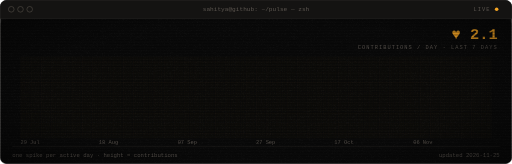
t = 0.00 s
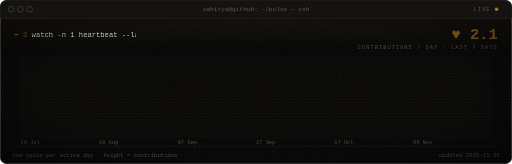
t = 1.43 s
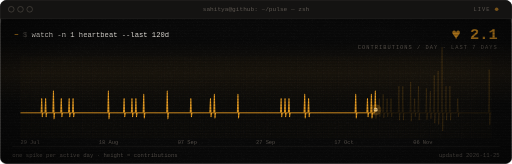
t = 2.98 s
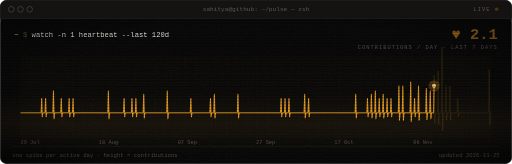
t = 4.46 s
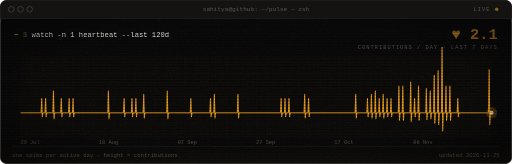
t = 5.95 s
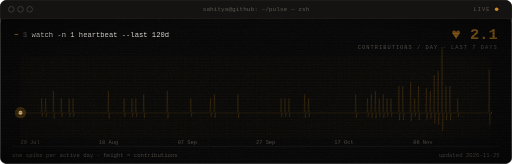
t = 7.00 s

The animated SVG that drew these frames (rendered in a browser with its animation timeline set to each time). Animation: 10 SMIL elements (animate=6,animateMotion=2,set=2); one cycle of 7.00 s, repeats indefinitely.

<svg xmlns="http://www.w3.org/2000/svg" xmlns:xlink="http://www.w3.org/1999/xlink" width="1000" height="320" viewBox="0 0 1000 320" role="img" aria-label="Contribution heartbeat over the last 120 days; 2.1 per day this week"><title>Contribution heartbeat over the last 120 days; 2.1 per day this week</title><defs><clipPath id="e-body"><rect x="1" y="37" width="998" height="282" rx="11"/></clipPath><filter id="e-grain" x="0" y="0" width="100%" height="100%"><feTurbulence type="fractalNoise" baseFrequency=".85" numOctaves="1" seed="3" stitchTiles="stitch"/><feColorMatrix type="matrix" values="0 0 0 0 1  0 0 0 0 1  0 0 0 0 1  0 0 0 .9 -.4"/></filter><pattern id="e-scan" width="4" height="3" patternUnits="userSpaceOnUse"><rect width="4" height="1" fill="#000" opacity=".45"/></pattern><linearGradient id="e-roll" x1="0" y1="0" x2="0" y2="1"><stop offset="0" stop-color="#ffb547" stop-opacity="0"/><stop offset=".5" stop-color="#ffb547" stop-opacity=".05"/><stop offset="1" stop-color="#ffb547" stop-opacity="0"/></linearGradient><radialGradient id="e-vig" cx=".5" cy=".55" r=".75"><stop offset=".55" stop-color="#000" stop-opacity="0"/><stop offset="1" stop-color="#000" stop-opacity=".55"/></radialGradient><clipPath id="e1"><rect x="61.711999999999996" y="58" width="0" height="21.0"><animate attributeName="width" from="0" to="271.7" begin="0.35s" dur="1.44s" fill="freeze"/></rect></clipPath><pattern id="ecg" width="20" height="20" patternUnits="userSpaceOnUse"><path d="M20,0H0V20" fill="none" stroke="#f5a524" stroke-opacity=".07"/><path d="M4,0V20M8,0V20M12,0V20M16,0V20M0,4H20M0,8H20M0,12H20M0,16H20" stroke="#f5a524" stroke-opacity=".025"/></pattern></defs><rect x=".5" y=".5" width="999" height="319" rx="12" fill="#0a0a0a" stroke="#272522"/><path d="M12.5,.5H987.5A12,12 0 0 1 999.5,12.5V36H.5V12.5A12,12 0 0 1 12.5,.5Z" fill="#141312"/><line x1=".5" y1="36" x2="999.5" y2="36" stroke="#272522"/><circle cx="22" cy="18" r="5.5" fill="none" stroke="#5c5650"/><circle cx="40" cy="18" r="5.5" fill="none" stroke="#5c5650"/><circle cx="58" cy="18" r="5.5" fill="none" stroke="#5c5650"/><circle cx="970" cy="18" r="3.5" fill="#f5a524"><animate attributeName="opacity" values="1;.2;1" dur="1.8s" repeatCount="indefinite"/></circle><text x="958" y="22" text-anchor="end" font-family="ui-monospace, 'SF Mono', SFMono-Regular, 'JetBrains Mono', Menlo, Consolas, 'Liberation Mono', monospace" font-size="10.5" fill="#5c5650" letter-spacing="2">LIVE</text><text x="500.0" y="22" text-anchor="middle" font-family="ui-monospace, 'SF Mono', SFMono-Regular, 'JetBrains Mono', Menlo, Consolas, 'Liberation Mono', monospace" font-size="12" fill="#5c5650">sahitya@github: ~/pulse — zsh</text><line x1="24" y1="286" x2="976" y2="286" stroke="#272522"/><text x="24" y="306" font-family="ui-monospace, 'SF Mono', SFMono-Regular, 'JetBrains Mono', Menlo, Consolas, 'Liberation Mono', monospace" font-size="11" fill="#5c5650">one spike per active day · height = contributions</text><text x="976" y="306" text-anchor="end" font-family="ui-monospace, 'SF Mono', SFMono-Regular, 'JetBrains Mono', Menlo, Consolas, 'Liberation Mono', monospace" font-size="11" fill="#5c5650">updated 2026-11-25</text><g opacity="0"><set attributeName="opacity" to="1" begin="0.20s" fill="freeze"/><text x="28" y="72" font-family="ui-monospace, 'SF Mono', SFMono-Regular, 'JetBrains Mono', Menlo, Consolas, 'Liberation Mono', monospace" font-size="14" xml:space="preserve"><tspan fill="#f5a524" font-weight="700">~ </tspan><tspan fill="#5c5650">$ </tspan></text><text x="61.711999999999996" y="72" font-family="ui-monospace, 'SF Mono', SFMono-Regular, 'JetBrains Mono', Menlo, Consolas, 'Liberation Mono', monospace" font-size="14" fill="#f5f1ea" clip-path="url(#e1)" xml:space="preserve">watch -n 1 heartbeat --last 120d</text></g><text x="972" y="76" text-anchor="end" font-family="ui-monospace, 'SF Mono', SFMono-Regular, 'JetBrains Mono', Menlo, Consolas, 'Liberation Mono', monospace" font-size="30" font-weight="800" fill="#f5a524">♥ 2.1<animate attributeName="opacity" values="1;.35;1;.6;1" keyTimes="0;.1;.2;.3;1" dur="1.1s" repeatCount="indefinite"/></text><text x="972" y="96" text-anchor="end" font-family="ui-monospace, 'SF Mono', SFMono-Regular, 'JetBrains Mono', Menlo, Consolas, 'Liberation Mono', monospace" font-size="10.5" fill="#5c5650" letter-spacing="2">CONTRIBUTIONS / DAY · LAST 7 DAYS</text><rect x="40" y="110" width="920" height="160" fill="url(#ecg)"/><g opacity="0"><set attributeName="opacity" to="1" begin="1.79s" fill="freeze"/><path d="M40.0,220.0 L47.7,220.0 L55.3,220.0 L63.0,220.0 L70.7,220.0 L78.3,220.0 L80.3,220.0 L81.4,192.3 L82.6,227.8 L83.7,220.0 L87.9,220.0 L89.1,192.3 L90.2,227.8 L91.4,220.0 L101.3,220.0 L103.3,220.0 L104.4,177.8 L105.6,231.8 L106.7,220.0 L116.7,220.0 L118.6,220.0 L119.7,192.3 L120.9,227.8 L122.0,220.0 L132.0,220.0 L133.9,220.0 L135.1,192.3 L136.2,227.8 L137.4,220.0 L141.6,220.0 L142.7,192.3 L143.9,227.8 L145.0,220.0 L155.0,220.0 L162.7,220.0 L170.3,220.0 L178.0,220.0 L185.7,220.0 L193.3,220.0 L201.0,220.0 L208.7,220.0 L210.6,220.0 L211.7,177.8 L212.9,231.8 L214.0,220.0 L224.0,220.0 L231.7,220.0 L239.3,220.0 L241.2,220.0 L242.4,192.3 L243.6,227.8 L244.7,220.0 L254.7,220.0 L256.6,220.0 L257.7,192.3 L258.9,227.8 L260.0,220.0 L264.3,220.0 L265.4,192.3 L266.6,227.8 L267.7,220.0 L277.7,220.0 L279.6,220.0 L280.7,184.1 L281.9,230.1 L283.0,220.0 L293.0,220.0 L300.7,220.0 L308.3,220.0 L316.0,220.0 L323.7,220.0 L325.6,220.0 L326.7,177.8 L327.9,231.8 L329.0,220.0 L339.0,220.0 L346.7,220.0 L354.3,220.0 L362.0,220.0 L369.7,220.0 L371.6,220.0 L372.7,192.3 L373.9,227.8 L375.0,220.0 L385.0,220.0 L392.7,220.0 L400.3,220.0 L408.0,220.0 L409.9,220.0 L411.1,192.3 L412.2,227.8 L413.4,220.0 L417.6,220.0 L418.7,184.1 L419.9,230.1 L421.0,220.0 L431.0,220.0 L438.7,220.0 L446.3,220.0 L454.0,220.0 L461.7,220.0 L463.6,220.0 L464.7,184.1 L465.9,230.1 L467.0,220.0 L477.0,220.0 L484.7,220.0 L492.3,220.0 L500.0,220.0 L507.7,220.0 L515.3,220.0 L523.0,220.0 L530.7,220.0 L538.3,220.0 L546.0,220.0 L547.9,220.0 L549.1,192.3 L550.2,227.8 L551.4,220.0 L555.6,220.0 L556.7,192.3 L557.9,227.8 L559.0,220.0 L563.2,220.0 L564.4,192.3 L565.6,227.8 L566.7,220.0 L576.7,220.0 L584.3,220.0 L592.0,220.0 L593.9,220.0 L595.1,184.1 L596.2,230.1 L597.4,220.0 L601.6,220.0 L602.7,192.3 L603.9,227.8 L605.0,220.0 L615.0,220.0 L622.7,220.0 L630.3,220.0 L638.0,220.0 L645.7,220.0 L653.3,220.0 L661.0,220.0 L668.7,220.0 L676.3,220.0 L684.0,220.0 L691.7,220.0 L693.6,220.0 L694.7,184.1 L695.9,230.1 L697.0,220.0 L707.0,220.0 L714.7,220.0 L716.6,220.0 L717.7,192.3 L718.9,227.8 L720.0,220.0 L724.2,220.0 L725.4,184.1 L726.6,230.1 L727.7,220.0 L731.9,220.0 L733.1,177.8 L734.2,231.8 L735.4,220.0 L739.6,220.0 L740.7,192.3 L741.9,227.8 L743.0,220.0 L747.2,220.0 L748.4,184.1 L749.6,230.1 L750.7,220.0 L754.9,220.0 L756.1,192.3 L757.2,227.8 L758.4,220.0 L762.6,220.0 L763.7,192.3 L764.9,227.8 L766.0,220.0 L776.0,220.0 L777.9,220.0 L779.1,167.9 L780.2,234.6 L781.4,220.0 L785.6,220.0 L786.7,167.9 L787.9,234.6 L789.0,220.0 L799.0,220.0 L800.9,220.0 L802.1,159.8 L803.2,236.9 L804.4,220.0 L808.6,220.0 L809.7,192.3 L810.9,227.8 L812.0,220.0 L816.2,220.0 L817.4,167.9 L818.6,234.6 L819.7,220.0 L829.7,220.0 L831.6,220.0 L832.7,172.5 L833.9,233.3 L835.0,220.0 L839.2,220.0 L840.4,177.8 L841.6,231.8 L842.7,220.0 L846.9,220.0 L848.1,146.6 L849.2,240.6 L850.4,220.0 L854.6,220.0 L855.7,138.2 L856.9,242.9 L858.0,220.0 L862.2,220.0 L863.4,92.0 L864.6,255.8 L865.7,220.0 L869.9,220.0 L871.1,167.9 L872.2,234.6 L873.4,220.0 L877.6,220.0 L878.7,167.9 L879.9,234.6 L881.0,220.0 L891.0,220.0 L892.9,220.0 L894.1,192.3 L895.2,227.8 L896.4,220.0 L906.3,220.0 L914.0,220.0 L921.7,220.0 L929.3,220.0 L937.0,220.0 L944.7,220.0 L952.3,220.0 L954.2,220.0 L955.4,135.6 L956.6,243.6 L957.7,220.0 L960.0,220.0" fill="none" stroke="#f5a524" stroke-opacity=".18" stroke-width="1.2"/><path d="M40.0,220.0 L47.7,220.0 L55.3,220.0 L63.0,220.0 L70.7,220.0 L78.3,220.0 L80.3,220.0 L81.4,192.3 L82.6,227.8 L83.7,220.0 L87.9,220.0 L89.1,192.3 L90.2,227.8 L91.4,220.0 L101.3,220.0 L103.3,220.0 L104.4,177.8 L105.6,231.8 L106.7,220.0 L116.7,220.0 L118.6,220.0 L119.7,192.3 L120.9,227.8 L122.0,220.0 L132.0,220.0 L133.9,220.0 L135.1,192.3 L136.2,227.8 L137.4,220.0 L141.6,220.0 L142.7,192.3 L143.9,227.8 L145.0,220.0 L155.0,220.0 L162.7,220.0 L170.3,220.0 L178.0,220.0 L185.7,220.0 L193.3,220.0 L201.0,220.0 L208.7,220.0 L210.6,220.0 L211.7,177.8 L212.9,231.8 L214.0,220.0 L224.0,220.0 L231.7,220.0 L239.3,220.0 L241.2,220.0 L242.4,192.3 L243.6,227.8 L244.7,220.0 L254.7,220.0 L256.6,220.0 L257.7,192.3 L258.9,227.8 L260.0,220.0 L264.3,220.0 L265.4,192.3 L266.6,227.8 L267.7,220.0 L277.7,220.0 L279.6,220.0 L280.7,184.1 L281.9,230.1 L283.0,220.0 L293.0,220.0 L300.7,220.0 L308.3,220.0 L316.0,220.0 L323.7,220.0 L325.6,220.0 L326.7,177.8 L327.9,231.8 L329.0,220.0 L339.0,220.0 L346.7,220.0 L354.3,220.0 L362.0,220.0 L369.7,220.0 L371.6,220.0 L372.7,192.3 L373.9,227.8 L375.0,220.0 L385.0,220.0 L392.7,220.0 L400.3,220.0 L408.0,220.0 L409.9,220.0 L411.1,192.3 L412.2,227.8 L413.4,220.0 L417.6,220.0 L418.7,184.1 L419.9,230.1 L421.0,220.0 L431.0,220.0 L438.7,220.0 L446.3,220.0 L454.0,220.0 L461.7,220.0 L463.6,220.0 L464.7,184.1 L465.9,230.1 L467.0,220.0 L477.0,220.0 L484.7,220.0 L492.3,220.0 L500.0,220.0 L507.7,220.0 L515.3,220.0 L523.0,220.0 L530.7,220.0 L538.3,220.0 L546.0,220.0 L547.9,220.0 L549.1,192.3 L550.2,227.8 L551.4,220.0 L555.6,220.0 L556.7,192.3 L557.9,227.8 L559.0,220.0 L563.2,220.0 L564.4,192.3 L565.6,227.8 L566.7,220.0 L576.7,220.0 L584.3,220.0 L592.0,220.0 L593.9,220.0 L595.1,184.1 L596.2,230.1 L597.4,220.0 L601.6,220.0 L602.7,192.3 L603.9,227.8 L605.0,220.0 L615.0,220.0 L622.7,220.0 L630.3,220.0 L638.0,220.0 L645.7,220.0 L653.3,220.0 L661.0,220.0 L668.7,220.0 L676.3,220.0 L684.0,220.0 L691.7,220.0 L693.6,220.0 L694.7,184.1 L695.9,230.1 L697.0,220.0 L707.0,220.0 L714.7,220.0 L716.6,220.0 L717.7,192.3 L718.9,227.8 L720.0,220.0 L724.2,220.0 L725.4,184.1 L726.6,230.1 L727.7,220.0 L731.9,220.0 L733.1,177.8 L734.2,231.8 L735.4,220.0 L739.6,220.0 L740.7,192.3 L741.9,227.8 L743.0,220.0 L747.2,220.0 L748.4,184.1 L749.6,230.1 L750.7,220.0 L754.9,220.0 L756.1,192.3 L757.2,227.8 L758.4,220.0 L762.6,220.0 L763.7,192.3 L764.9,227.8 L766.0,220.0 L776.0,220.0 L777.9,220.0 L779.1,167.9 L780.2,234.6 L781.4,220.0 L785.6,220.0 L786.7,167.9 L787.9,234.6 L789.0,220.0 L799.0,220.0 L800.9,220.0 L802.1,159.8 L803.2,236.9 L804.4,220.0 L808.6,220.0 L809.7,192.3 L810.9,227.8 L812.0,220.0 L816.2,220.0 L817.4,167.9 L818.6,234.6 L819.7,220.0 L829.7,220.0 L831.6,220.0 L832.7,172.5 L833.9,233.3 L835.0,220.0 L839.2,220.0 L840.4,177.8 L841.6,231.8 L842.7,220.0 L846.9,220.0 L848.1,146.6 L849.2,240.6 L850.4,220.0 L854.6,220.0 L855.7,138.2 L856.9,242.9 L858.0,220.0 L862.2,220.0 L863.4,92.0 L864.6,255.8 L865.7,220.0 L869.9,220.0 L871.1,167.9 L872.2,234.6 L873.4,220.0 L877.6,220.0 L878.7,167.9 L879.9,234.6 L881.0,220.0 L891.0,220.0 L892.9,220.0 L894.1,192.3 L895.2,227.8 L896.4,220.0 L906.3,220.0 L914.0,220.0 L921.7,220.0 L929.3,220.0 L937.0,220.0 L944.7,220.0 L952.3,220.0 L954.2,220.0 L955.4,135.6 L956.6,243.6 L957.7,220.0 L960.0,220.0" fill="none" stroke="#f5a524" stroke-width="2" stroke-linejoin="round" stroke-dasharray="5263" stroke-dashoffset="5263"><animate attributeName="stroke-dashoffset" values="5263;0;0" keyTimes="0;.85;1" dur="7s" repeatCount="indefinite"/></path><circle r="4" fill="#ffe2a8"><animateMotion dur="7s" repeatCount="indefinite" keyPoints="0;1;1" keyTimes="0;.85;1" calcMode="linear" path="M40.0,220.0 L47.7,220.0 L55.3,220.0 L63.0,220.0 L70.7,220.0 L78.3,220.0 L80.3,220.0 L81.4,192.3 L82.6,227.8 L83.7,220.0 L87.9,220.0 L89.1,192.3 L90.2,227.8 L91.4,220.0 L101.3,220.0 L103.3,220.0 L104.4,177.8 L105.6,231.8 L106.7,220.0 L116.7,220.0 L118.6,220.0 L119.7,192.3 L120.9,227.8 L122.0,220.0 L132.0,220.0 L133.9,220.0 L135.1,192.3 L136.2,227.8 L137.4,220.0 L141.6,220.0 L142.7,192.3 L143.9,227.8 L145.0,220.0 L155.0,220.0 L162.7,220.0 L170.3,220.0 L178.0,220.0 L185.7,220.0 L193.3,220.0 L201.0,220.0 L208.7,220.0 L210.6,220.0 L211.7,177.8 L212.9,231.8 L214.0,220.0 L224.0,220.0 L231.7,220.0 L239.3,220.0 L241.2,220.0 L242.4,192.3 L243.6,227.8 L244.7,220.0 L254.7,220.0 L256.6,220.0 L257.7,192.3 L258.9,227.8 L260.0,220.0 L264.3,220.0 L265.4,192.3 L266.6,227.8 L267.7,220.0 L277.7,220.0 L279.6,220.0 L280.7,184.1 L281.9,230.1 L283.0,220.0 L293.0,220.0 L300.7,220.0 L308.3,220.0 L316.0,220.0 L323.7,220.0 L325.6,220.0 L326.7,177.8 L327.9,231.8 L329.0,220.0 L339.0,220.0 L346.7,220.0 L354.3,220.0 L362.0,220.0 L369.7,220.0 L371.6,220.0 L372.7,192.3 L373.9,227.8 L375.0,220.0 L385.0,220.0 L392.7,220.0 L400.3,220.0 L408.0,220.0 L409.9,220.0 L411.1,192.3 L412.2,227.8 L413.4,220.0 L417.6,220.0 L418.7,184.1 L419.9,230.1 L421.0,220.0 L431.0,220.0 L438.7,220.0 L446.3,220.0 L454.0,220.0 L461.7,220.0 L463.6,220.0 L464.7,184.1 L465.9,230.1 L467.0,220.0 L477.0,220.0 L484.7,220.0 L492.3,220.0 L500.0,220.0 L507.7,220.0 L515.3,220.0 L523.0,220.0 L530.7,220.0 L538.3,220.0 L546.0,220.0 L547.9,220.0 L549.1,192.3 L550.2,227.8 L551.4,220.0 L555.6,220.0 L556.7,192.3 L557.9,227.8 L559.0,220.0 L563.2,220.0 L564.4,192.3 L565.6,227.8 L566.7,220.0 L576.7,220.0 L584.3,220.0 L592.0,220.0 L593.9,220.0 L595.1,184.1 L596.2,230.1 L597.4,220.0 L601.6,220.0 L602.7,192.3 L603.9,227.8 L605.0,220.0 L615.0,220.0 L622.7,220.0 L630.3,220.0 L638.0,220.0 L645.7,220.0 L653.3,220.0 L661.0,220.0 L668.7,220.0 L676.3,220.0 L684.0,220.0 L691.7,220.0 L693.6,220.0 L694.7,184.1 L695.9,230.1 L697.0,220.0 L707.0,220.0 L714.7,220.0 L716.6,220.0 L717.7,192.3 L718.9,227.8 L720.0,220.0 L724.2,220.0 L725.4,184.1 L726.6,230.1 L727.7,220.0 L731.9,220.0 L733.1,177.8 L734.2,231.8 L735.4,220.0 L739.6,220.0 L740.7,192.3 L741.9,227.8 L743.0,220.0 L747.2,220.0 L748.4,184.1 L749.6,230.1 L750.7,220.0 L754.9,220.0 L756.1,192.3 L757.2,227.8 L758.4,220.0 L762.6,220.0 L763.7,192.3 L764.9,227.8 L766.0,220.0 L776.0,220.0 L777.9,220.0 L779.1,167.9 L780.2,234.6 L781.4,220.0 L785.6,220.0 L786.7,167.9 L787.9,234.6 L789.0,220.0 L799.0,220.0 L800.9,220.0 L802.1,159.8 L803.2,236.9 L804.4,220.0 L808.6,220.0 L809.7,192.3 L810.9,227.8 L812.0,220.0 L816.2,220.0 L817.4,167.9 L818.6,234.6 L819.7,220.0 L829.7,220.0 L831.6,220.0 L832.7,172.5 L833.9,233.3 L835.0,220.0 L839.2,220.0 L840.4,177.8 L841.6,231.8 L842.7,220.0 L846.9,220.0 L848.1,146.6 L849.2,240.6 L850.4,220.0 L854.6,220.0 L855.7,138.2 L856.9,242.9 L858.0,220.0 L862.2,220.0 L863.4,92.0 L864.6,255.8 L865.7,220.0 L869.9,220.0 L871.1,167.9 L872.2,234.6 L873.4,220.0 L877.6,220.0 L878.7,167.9 L879.9,234.6 L881.0,220.0 L891.0,220.0 L892.9,220.0 L894.1,192.3 L895.2,227.8 L896.4,220.0 L906.3,220.0 L914.0,220.0 L921.7,220.0 L929.3,220.0 L937.0,220.0 L944.7,220.0 L952.3,220.0 L954.2,220.0 L955.4,135.6 L956.6,243.6 L957.7,220.0 L960.0,220.0"/></circle><circle r="11" fill="#f5a524" opacity=".25"><animateMotion dur="7s" repeatCount="indefinite" keyPoints="0;1;1" keyTimes="0;.85;1" calcMode="linear" path="M40.0,220.0 L47.7,220.0 L55.3,220.0 L63.0,220.0 L70.7,220.0 L78.3,220.0 L80.3,220.0 L81.4,192.3 L82.6,227.8 L83.7,220.0 L87.9,220.0 L89.1,192.3 L90.2,227.8 L91.4,220.0 L101.3,220.0 L103.3,220.0 L104.4,177.8 L105.6,231.8 L106.7,220.0 L116.7,220.0 L118.6,220.0 L119.7,192.3 L120.9,227.8 L122.0,220.0 L132.0,220.0 L133.9,220.0 L135.1,192.3 L136.2,227.8 L137.4,220.0 L141.6,220.0 L142.7,192.3 L143.9,227.8 L145.0,220.0 L155.0,220.0 L162.7,220.0 L170.3,220.0 L178.0,220.0 L185.7,220.0 L193.3,220.0 L201.0,220.0 L208.7,220.0 L210.6,220.0 L211.7,177.8 L212.9,231.8 L214.0,220.0 L224.0,220.0 L231.7,220.0 L239.3,220.0 L241.2,220.0 L242.4,192.3 L243.6,227.8 L244.7,220.0 L254.7,220.0 L256.6,220.0 L257.7,192.3 L258.9,227.8 L260.0,220.0 L264.3,220.0 L265.4,192.3 L266.6,227.8 L267.7,220.0 L277.7,220.0 L279.6,220.0 L280.7,184.1 L281.9,230.1 L283.0,220.0 L293.0,220.0 L300.7,220.0 L308.3,220.0 L316.0,220.0 L323.7,220.0 L325.6,220.0 L326.7,177.8 L327.9,231.8 L329.0,220.0 L339.0,220.0 L346.7,220.0 L354.3,220.0 L362.0,220.0 L369.7,220.0 L371.6,220.0 L372.7,192.3 L373.9,227.8 L375.0,220.0 L385.0,220.0 L392.7,220.0 L400.3,220.0 L408.0,220.0 L409.9,220.0 L411.1,192.3 L412.2,227.8 L413.4,220.0 L417.6,220.0 L418.7,184.1 L419.9,230.1 L421.0,220.0 L431.0,220.0 L438.7,220.0 L446.3,220.0 L454.0,220.0 L461.7,220.0 L463.6,220.0 L464.7,184.1 L465.9,230.1 L467.0,220.0 L477.0,220.0 L484.7,220.0 L492.3,220.0 L500.0,220.0 L507.7,220.0 L515.3,220.0 L523.0,220.0 L530.7,220.0 L538.3,220.0 L546.0,220.0 L547.9,220.0 L549.1,192.3 L550.2,227.8 L551.4,220.0 L555.6,220.0 L556.7,192.3 L557.9,227.8 L559.0,220.0 L563.2,220.0 L564.4,192.3 L565.6,227.8 L566.7,220.0 L576.7,220.0 L584.3,220.0 L592.0,220.0 L593.9,220.0 L595.1,184.1 L596.2,230.1 L597.4,220.0 L601.6,220.0 L602.7,192.3 L603.9,227.8 L605.0,220.0 L615.0,220.0 L622.7,220.0 L630.3,220.0 L638.0,220.0 L645.7,220.0 L653.3,220.0 L661.0,220.0 L668.7,220.0 L676.3,220.0 L684.0,220.0 L691.7,220.0 L693.6,220.0 L694.7,184.1 L695.9,230.1 L697.0,220.0 L707.0,220.0 L714.7,220.0 L716.6,220.0 L717.7,192.3 L718.9,227.8 L720.0,220.0 L724.2,220.0 L725.4,184.1 L726.6,230.1 L727.7,220.0 L731.9,220.0 L733.1,177.8 L734.2,231.8 L735.4,220.0 L739.6,220.0 L740.7,192.3 L741.9,227.8 L743.0,220.0 L747.2,220.0 L748.4,184.1 L749.6,230.1 L750.7,220.0 L754.9,220.0 L756.1,192.3 L757.2,227.8 L758.4,220.0 L762.6,220.0 L763.7,192.3 L764.9,227.8 L766.0,220.0 L776.0,220.0 L777.9,220.0 L779.1,167.9 L780.2,234.6 L781.4,220.0 L785.6,220.0 L786.7,167.9 L787.9,234.6 L789.0,220.0 L799.0,220.0 L800.9,220.0 L802.1,159.8 L803.2,236.9 L804.4,220.0 L808.6,220.0 L809.7,192.3 L810.9,227.8 L812.0,220.0 L816.2,220.0 L817.4,167.9 L818.6,234.6 L819.7,220.0 L829.7,220.0 L831.6,220.0 L832.7,172.5 L833.9,233.3 L835.0,220.0 L839.2,220.0 L840.4,177.8 L841.6,231.8 L842.7,220.0 L846.9,220.0 L848.1,146.6 L849.2,240.6 L850.4,220.0 L854.6,220.0 L855.7,138.2 L856.9,242.9 L858.0,220.0 L862.2,220.0 L863.4,92.0 L864.6,255.8 L865.7,220.0 L869.9,220.0 L871.1,167.9 L872.2,234.6 L873.4,220.0 L877.6,220.0 L878.7,167.9 L879.9,234.6 L881.0,220.0 L891.0,220.0 L892.9,220.0 L894.1,192.3 L895.2,227.8 L896.4,220.0 L906.3,220.0 L914.0,220.0 L921.7,220.0 L929.3,220.0 L937.0,220.0 L944.7,220.0 L952.3,220.0 L954.2,220.0 L955.4,135.6 L956.6,243.6 L957.7,220.0 L960.0,220.0"/></circle></g><text x="40" y="282" font-family="ui-monospace, 'SF Mono', SFMono-Regular, 'JetBrains Mono', Menlo, Consolas, 'Liberation Mono', monospace" font-size="10.5" fill="#5c5650">29 Jul</text><text x="193" y="282" font-family="ui-monospace, 'SF Mono', SFMono-Regular, 'JetBrains Mono', Menlo, Consolas, 'Liberation Mono', monospace" font-size="10.5" fill="#5c5650">18 Aug</text><text x="347" y="282" font-family="ui-monospace, 'SF Mono', SFMono-Regular, 'JetBrains Mono', Menlo, Consolas, 'Liberation Mono', monospace" font-size="10.5" fill="#5c5650">07 Sep</text><text x="500" y="282" font-family="ui-monospace, 'SF Mono', SFMono-Regular, 'JetBrains Mono', Menlo, Consolas, 'Liberation Mono', monospace" font-size="10.5" fill="#5c5650">27 Sep</text><text x="653" y="282" font-family="ui-monospace, 'SF Mono', SFMono-Regular, 'JetBrains Mono', Menlo, Consolas, 'Liberation Mono', monospace" font-size="10.5" fill="#5c5650">17 Oct</text><text x="807" y="282" font-family="ui-monospace, 'SF Mono', SFMono-Regular, 'JetBrains Mono', Menlo, Consolas, 'Liberation Mono', monospace" font-size="10.5" fill="#5c5650">06 Nov</text><g clip-path="url(#e-body)" pointer-events="none"><rect width="1000" height="320" filter="url(#e-grain)" opacity=".09"/><rect width="1000" height="320" fill="url(#e-scan)"/><rect x="0" y="-120" width="1000" height="120" fill="url(#e-roll)"><animate attributeName="y" values="-120;320" dur="6.5s" repeatCount="indefinite"/></rect><rect width="1000" height="320" fill="url(#e-vig)"/><rect width="1000" height="320" fill="#ffb547" opacity="0"><animate attributeName="opacity" values="0;0;.06;0;.03;0" keyTimes="0;.86;.87;.88;.9;1" dur="7s" repeatCount="indefinite"/></rect></g></svg>
